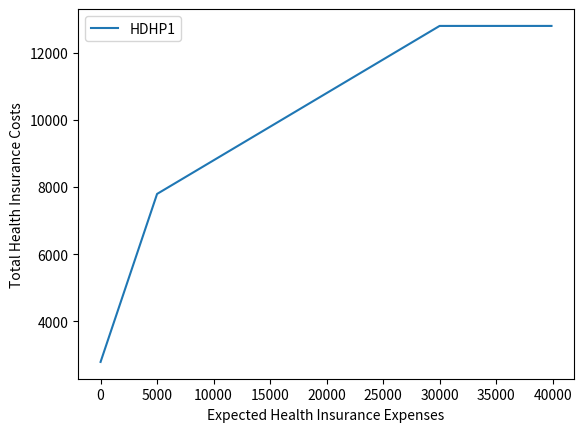

This figure's Python source:
from matplotlib import pyplot as plt
from pandas import DataFrame


class HDHP:
    """
    A class for computing health insurance costs.
    """

    data = {"expenses": list(range(0, 40000, 100))}

    def __init__(
        self,
        annual_premium,
        employer_hsa_contribution,
        deductible,
        out_of_pocket_max,
        coinsurance,
        name="",
    ):
        self.annual_premium = annual_premium
        self.employer_hsa_contribution = employer_hsa_contribution
        self.deductible = deductible
        self.out_of_pocket_max = out_of_pocket_max
        self.coinsurance = coinsurance
        self.name = name

        HDHP.data[self.name] = self.get_plot_data()

    def get_annual_cost(self, expected_bills):
        amount_under_deductible = min(self.deductible, expected_bills)
        amount_over_deductible = max(0, expected_bills - self.deductible)
        cooinsurance_maximum = self.out_of_pocket_max - self.deductible

        return (
            self.annual_premium
            - self.employer_hsa_contribution
            + amount_under_deductible
            + min(
                cooinsurance_maximum,
                self.coinsurance * amount_over_deductible,
            )
        )

    def get_plot_data(self):
        y = []
        cost = 0
        for cost in HDHP.data["expenses"]:
            total_cost = self.get_annual_cost(cost)
            y += [total_cost]

        return y

    @classmethod
    def plot(cls):
        df = DataFrame(cls.data)
        df.set_index("expenses", inplace=True)
        print(df)
        df.plot(
            xlabel="Expected Health Insurance Expenses",
            ylabel="Total Health Insurance Costs",
        )
        plt.show()
  

if __name__ == "__main__":
    a = HDHP(
        annual_premium=840 + 1284 + 672,
        employer_hsa_contribution=0,
        deductible=5000,
        out_of_pocket_max=10000,
        coinsurance=0.2,
        name="HDHP1",
    )

    HDHP.plot()
